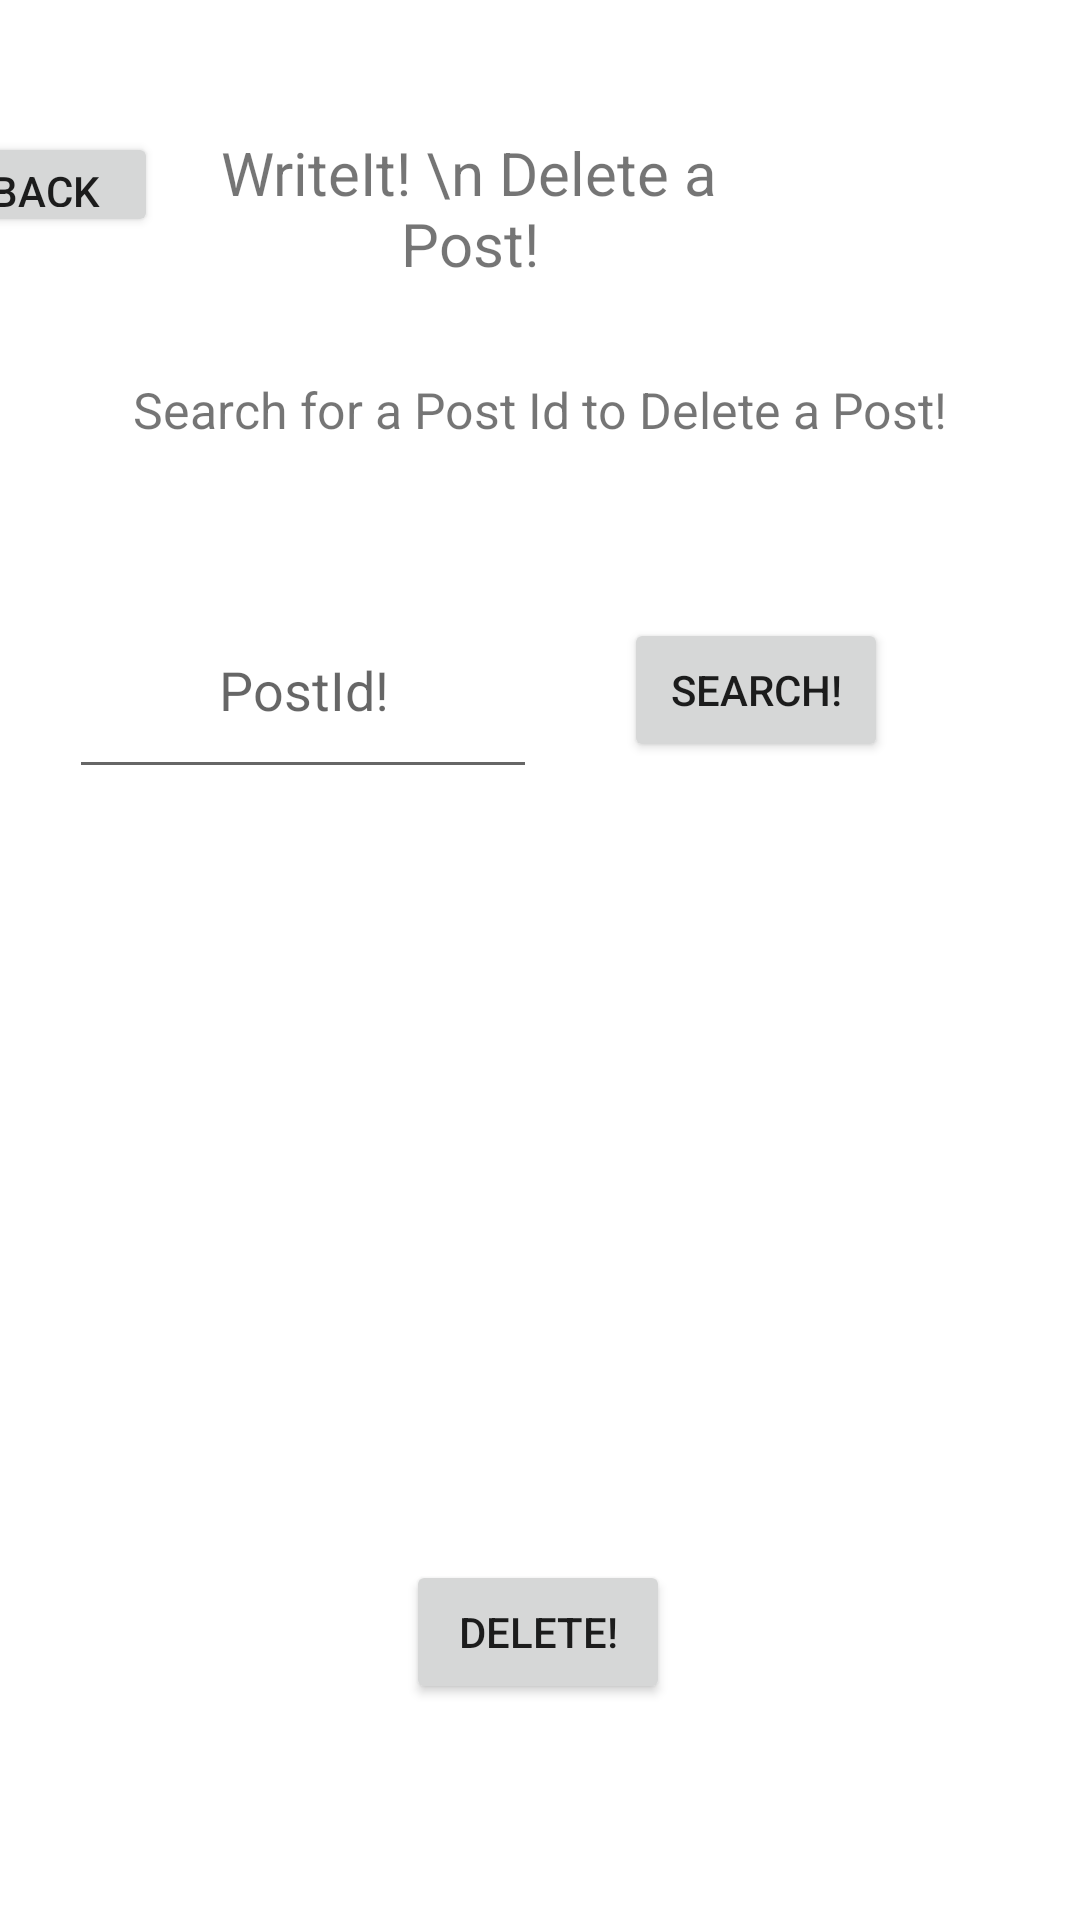

Reconstruct the res/layout file that produces this screen, plus the resources it refers to.
<!-- AndroidManifest.xml: application theme Theme.CST338SP22PROJECT2 -->
<!-- res/layout/activity_delete.xml -->
<?xml version="1.0" encoding="utf-8"?>
<androidx.constraintlayout.widget.ConstraintLayout xmlns:android="http://schemas.android.com/apk/res/android"
    xmlns:app="http://schemas.android.com/apk/res-auto"
    xmlns:tools="http://schemas.android.com/tools"
    android:layout_width="match_parent"
    android:layout_height="match_parent"
    tools:context=".Posts.DeleteActivity">

    <Button
        android:id="@+id/DeletePostBackButton"
        android:layout_width="75dp"
        android:layout_height="35dp"
        android:layout_marginTop="44dp"
        android:layout_marginEnd="24dp"
        android:text="back"
        app:layout_constraintBottom_toTopOf="@+id/deletePostHeader2"
        app:layout_constraintEnd_toStartOf="@+id/DeletePostTitleTextView"
        app:layout_constraintHorizontal_bias="0.761"
        app:layout_constraintStart_toStartOf="parent"
        app:layout_constraintTop_toTopOf="parent"
        app:layout_constraintVertical_bias="0.0" />

    <EditText
        android:id="@+id/getPostIdEditTextDelete"
        android:layout_width="156dp"
        android:layout_height="69dp"
        android:layout_marginTop="36dp"
        android:ems="10"
        android:hint="PostId!"
        android:gravity="center"
        android:inputType="number"
        app:layout_constraintEnd_toStartOf="@+id/DeletePostSearchButton"
        app:layout_constraintHorizontal_bias="0.44"
        app:layout_constraintStart_toStartOf="parent"
        app:layout_constraintTop_toBottomOf="@+id/deletePostHeader2" />

    <TextView
        android:id="@+id/DeletePostTitleTextView"
        android:layout_width="175dp"
        android:layout_height="51dp"
        android:layout_marginTop="44dp"
        android:layout_marginEnd="116dp"
        android:gravity="center"
        android:text="WriteIt! \n Delete a Post!"
        android:textSize="20dp"
        app:layout_constraintEnd_toEndOf="parent"
        app:layout_constraintTop_toTopOf="parent" />

    <TextView
        android:id="@+id/deletePostHeader2"
        android:layout_width="292dp"
        android:layout_height="43dp"
        android:layout_marginTop="20dp"
        android:textSize="16.5dp"
        android:text="Search for a Post Id to Delete a Post!"
        android:gravity="center"
        app:layout_constraintEnd_toEndOf="parent"
        app:layout_constraintStart_toStartOf="parent"
        app:layout_constraintTop_toBottomOf="@+id/DeletePostTitleTextView" />

    <Button
        android:id="@+id/DeletePostSearchButton"
        android:layout_width="wrap_content"
        android:layout_height="wrap_content"
        android:layout_marginTop="48dp"
        android:layout_marginEnd="64dp"
        android:text="Search!"
        app:layout_constraintEnd_toEndOf="parent"
        app:layout_constraintTop_toBottomOf="@+id/deletePostHeader2" />

    <TextView
        android:id="@+id/DeletePostTextView"
        app:layout_constraintBottom_toTopOf="@+id/ConfirmDeleteButton"
        android:layout_width="380dp"
        android:layout_height="230dp"
        app:layout_constraintEnd_toEndOf="parent"
        app:layout_constraintStart_toStartOf="parent"
        app:layout_constraintTop_toBottomOf="@+id/getPostIdEditTextDelete" />

    <Button
        android:id="@+id/ConfirmDeleteButton"
        android:layout_width="wrap_content"
        android:layout_height="wrap_content"
        android:layout_marginBottom="72dp"
        android:text="Delete!"
        app:layout_constraintBottom_toBottomOf="parent"
        app:layout_constraintEnd_toEndOf="parent"
        app:layout_constraintHorizontal_bias="0.498"
        app:layout_constraintStart_toStartOf="parent" />

</androidx.constraintlayout.widget.ConstraintLayout>
<!-- resources referenced by this layout -->
<resources>
  <style name="Theme.CST338SP22PROJECT2" parent="Theme.MaterialComponents.DayNight.DarkActionBar">
          
          <item name="colorPrimary">@color/purple_500</item>
          <item name="colorPrimaryVariant">@color/purple_700</item>
          <item name="colorOnPrimary">@color/white</item>
          
          <item name="colorSecondary">@color/teal_200</item>
          <item name="colorSecondaryVariant">@color/teal_700</item>
          <item name="colorOnSecondary">@color/black</item>
          
          <item name="android:statusBarColor" tools:targetApi="l">?attr/colorPrimaryVariant</item>
          
      </style>
  <!-- not gathered from this repository: default colours our renderer supplied (Android Studio template values) -->
  <color name="purple_500">#FF6200EE</color>
  <color name="purple_700">#FF3700B3</color>
  <color name="teal_200">#FF03DAC5</color>
  <color name="teal_700">#FF018786</color>
  <color name="black">#FF000000</color>
  <color name="white">#FFFFFFFF</color>
</resources>
